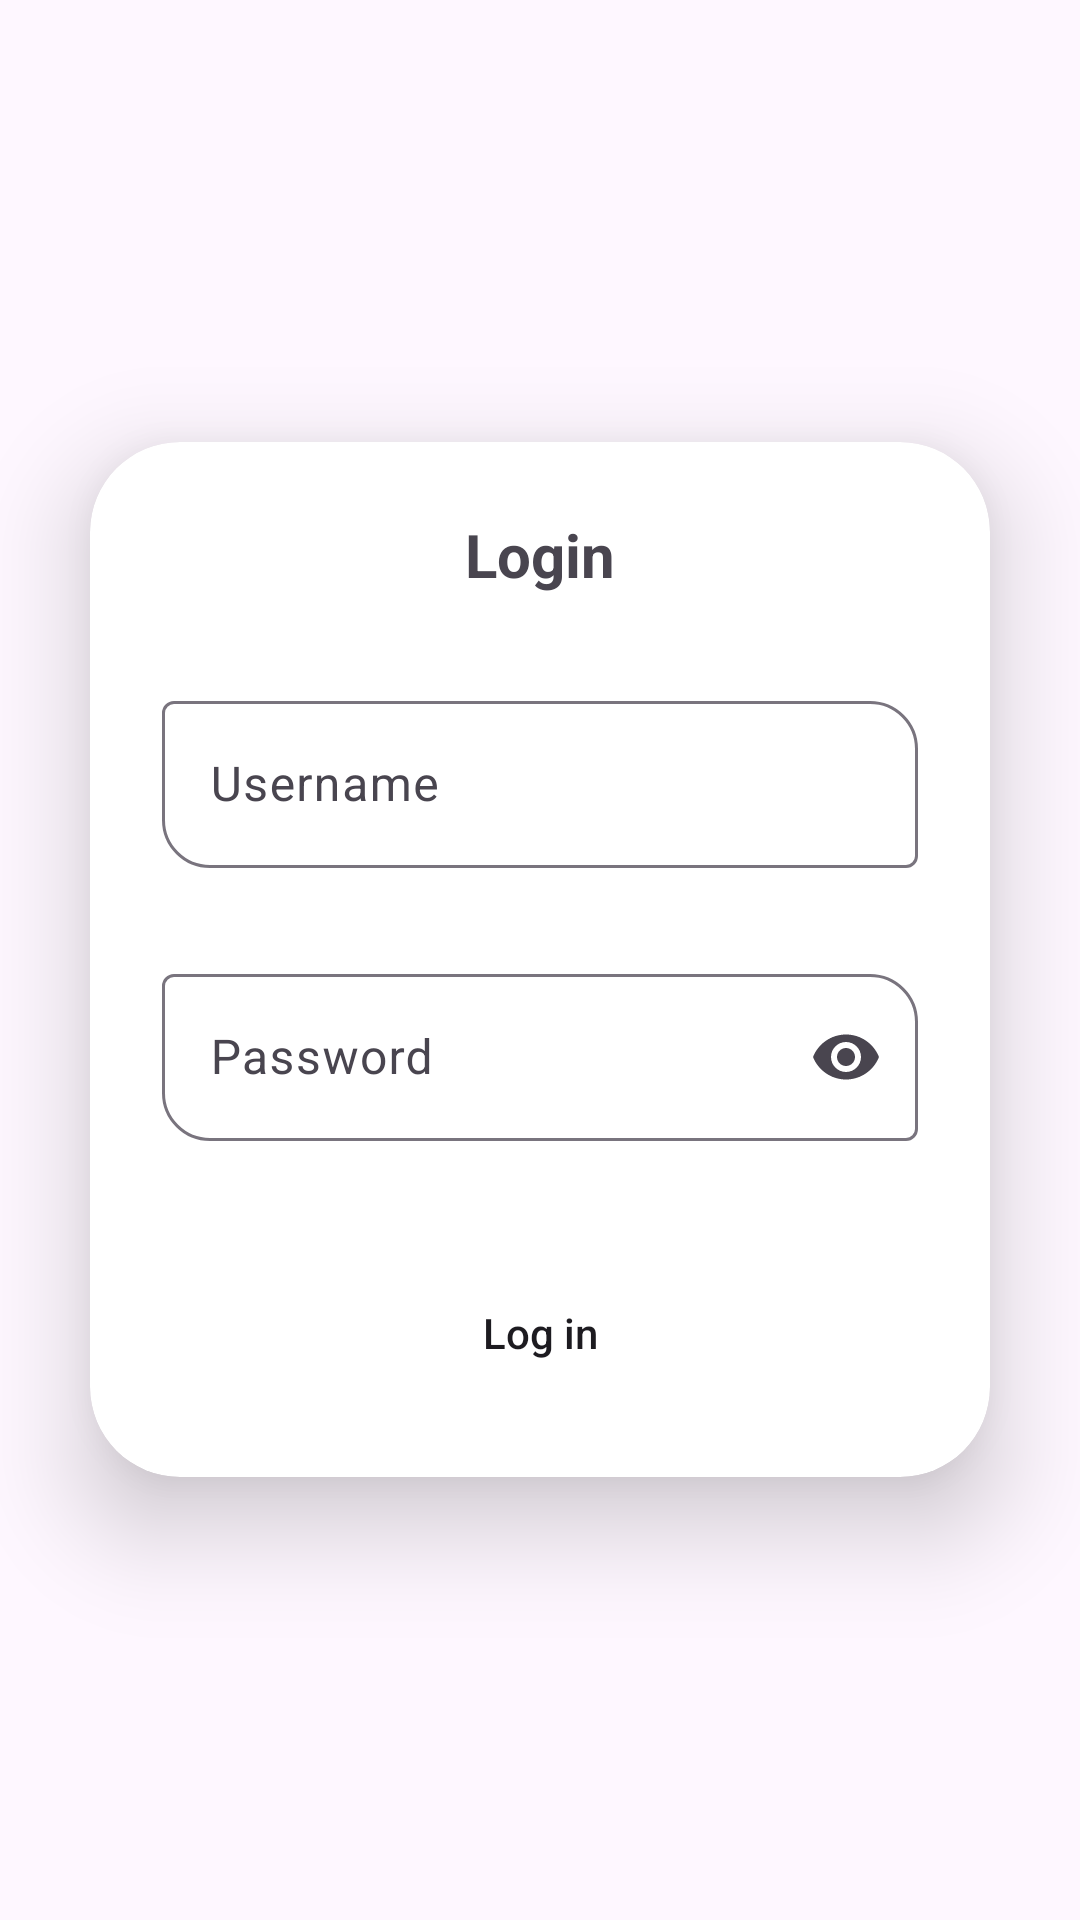

Layout XML and referenced resources for this Android screen:
<!-- AndroidManifest.xml: application theme Theme.TugasrecyclerviewPPAPB -->
<!-- res/layout/activity_main.xml -->
<?xml version="1.0" encoding="utf-8"?>
<LinearLayout xmlns:android="http://schemas.android.com/apk/res/android"
    xmlns:app="http://schemas.android.com/apk/res-auto"
    xmlns:tools="http://schemas.android.com/tools"
    android:layout_width="match_parent"
    android:layout_height="match_parent"
    android:orientation="vertical"
    android:gravity="center"
    android:background="@color/blue"
    tools:context=".MainActivity">

    <androidx.cardview.widget.CardView
        android:id="@+id/cardview"
        android:layout_width="match_parent"
        android:layout_height="wrap_content"
        android:layout_margin="30dp"
        app:cardCornerRadius="30dp"
        app:cardElevation="20dp"
        >
        <LinearLayout
            android:layout_width="match_parent"
            android:layout_height="wrap_content"
            android:orientation="vertical"
            android:layout_gravity="center_horizontal"
            android:padding="24dp">
            <TextView
                android:layout_width="wrap_content"
                android:layout_height="wrap_content"
                android:text="Login"
                android:textSize="20dp"
                android:textStyle="bold"
                android:layout_gravity="center_horizontal"
                />
            <com.google.android.material.textfield.TextInputLayout
                style="@style/Widget.Material3.TextInputLayout.OutlinedBox"
                android:id="@+id/layout_username"
                android:hint="Username"
                android:layout_width="match_parent"
                android:layout_height="wrap_content"
                android:layout_marginTop="30dp"
                app:boxCornerRadiusBottomStart="16dp"
                app:boxCornerRadiusTopEnd="16dp"
                app:endIconMode="clear_text">
                <com.google.android.material.textfield.TextInputEditText
                    android:layout_width="match_parent"
                    android:layout_height="wrap_content"
                    android:id="@+id/usernamelgn" />
            </com.google.android.material.textfield.TextInputLayout>
            <com.google.android.material.textfield.TextInputLayout
                style="@style/Widget.Material3.TextInputLayout.OutlinedBox"
                android:id="@+id/layout_password"
                android:hint="Password"
                android:layout_width="match_parent"
                android:layout_height="wrap_content"
                android:layout_marginTop="30dp"
                app:boxCornerRadiusBottomStart="16dp"
                app:boxCornerRadiusTopEnd="16dp"
                app:endIconMode="password_toggle"
                >
                <com.google.android.material.textfield.TextInputEditText
                    android:layout_width="match_parent"
                    android:layout_height="match_parent"
                    android:id="@+id/passwordlgn"
                    android:inputType="textPassword" />
            </com.google.android.material.textfield.TextInputLayout>
            <androidx.appcompat.widget.AppCompatButton
                android:id="@+id/btnlgn"
                android:layout_width="200dp"
                android:layout_height="match_parent"
                android:layout_gravity="center_horizontal"
                android:layout_marginTop="40dp"
                android:textAllCaps="false"
                android:text="Log in"
                android:background="@drawable/custom" />
        </LinearLayout>
    </androidx.cardview.widget.CardView>
</LinearLayout>
<!-- resources referenced by this layout -->
<resources>
  <style name="Theme.TugasrecyclerviewPPAPB" parent="Base.Theme.TugasrecyclerviewPPAPB" />
  <style name="Base.Theme.TugasrecyclerviewPPAPB" parent="Theme.Material3.DayNight.NoActionBar">
          
          
          <item name="colorPrimary">@color/blue</item>
          <item name="colorPrimaryVariant">@color/purple_700</item>
          <item name="colorOnPrimary">@color/blue</item>
          
          <item name="colorSecondary">@color/teal_200</item>
          <item name="colorSecondaryVariant">@color/teal_700</item>
          <item name="colorOnSecondary">@color/black</item>
          
          
  
          
          
      </style>
  <!-- not gathered from this repository: default colours our renderer supplied (Android Studio template values) -->
  <color name="purple_700">#FF3700B3</color>
  <color name="teal_200">#FF03DAC5</color>
  <color name="teal_700">#FF018786</color>
  <color name="black">#FF000000</color>
</resources>
